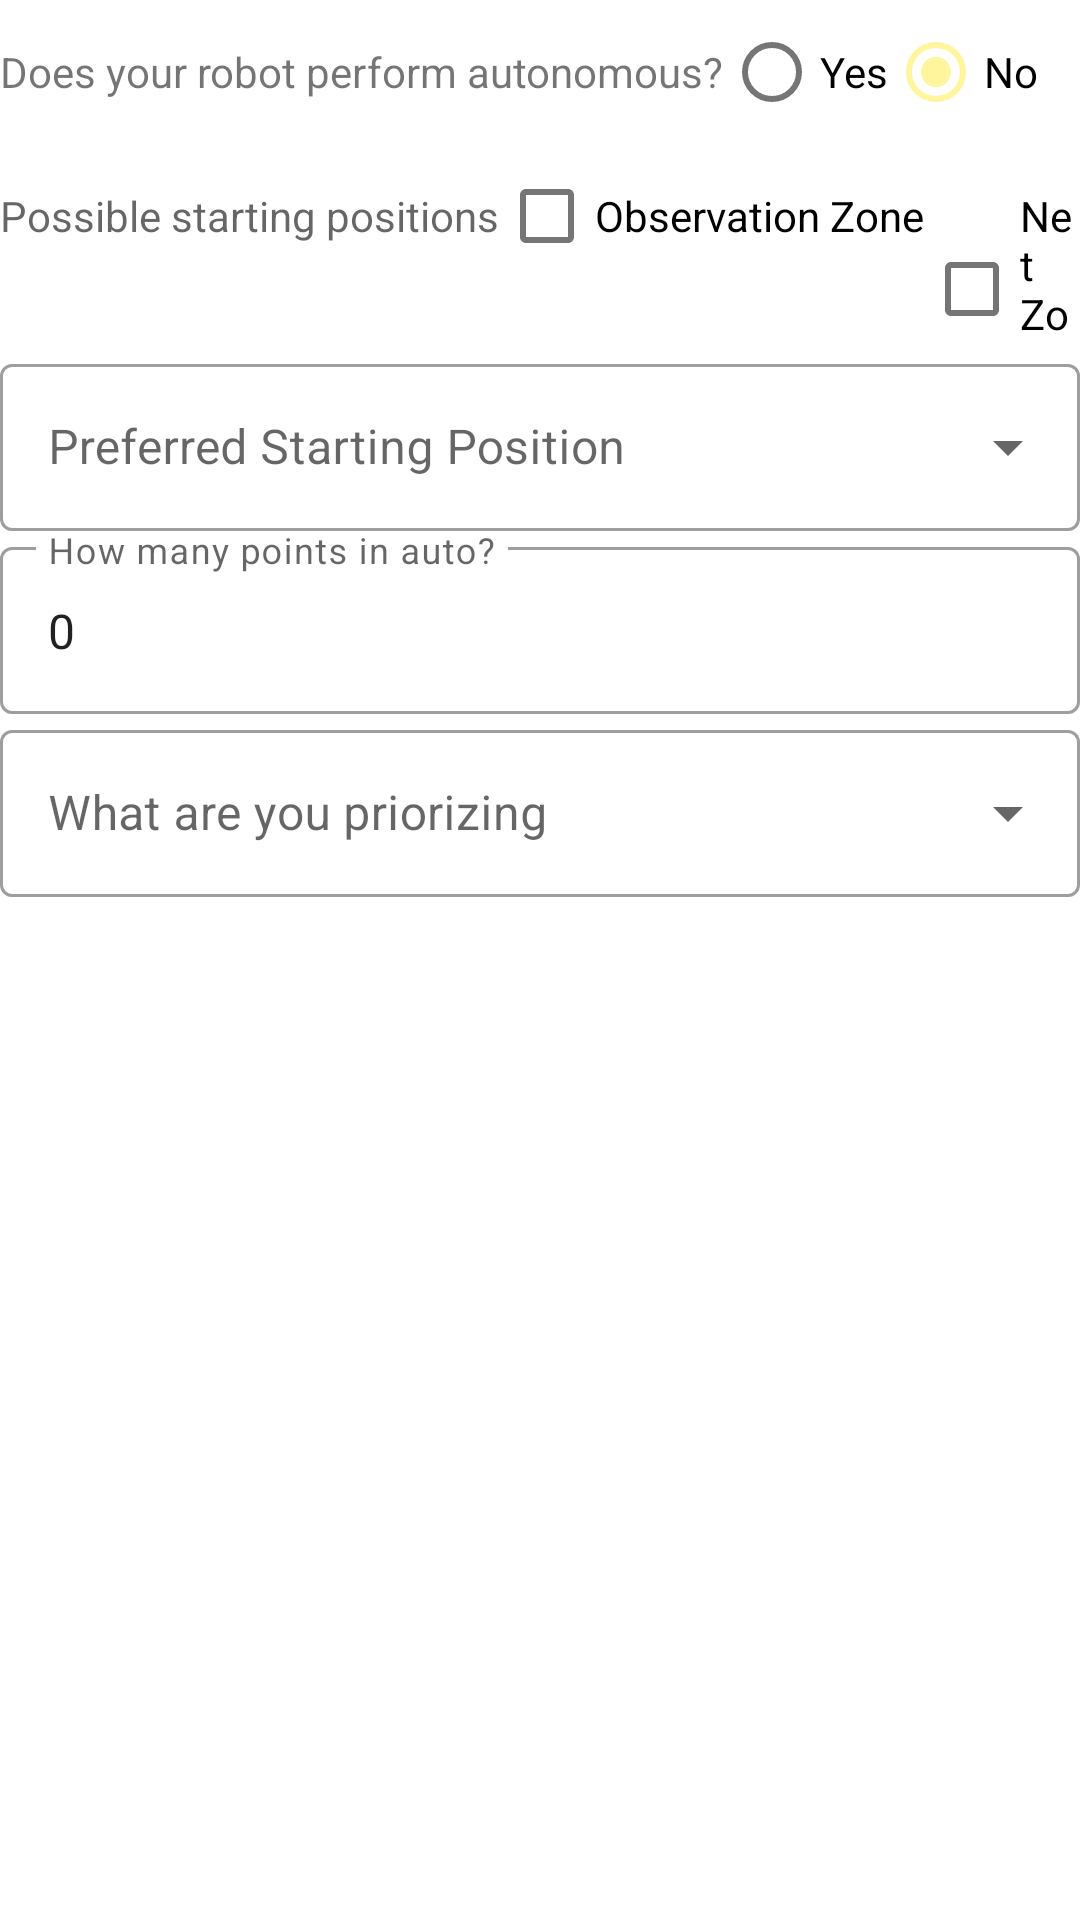

Produce the Android XML layout that renders to this screen, including the resource entries it uses.
<!-- AndroidManifest.xml: application theme Theme.EchelonFTC -->
<!-- res/layout/fragment_pitscout_auto.xml -->
<?xml version="1.0" encoding="utf-8"?>
<LinearLayout xmlns:android="http://schemas.android.com/apk/res/android"
    xmlns:tools="http://schemas.android.com/tools"
    android:layout_width="match_parent"
    android:layout_height="match_parent"
    android:orientation="horizontal"
    tools:context=".pitScouting.PitScoutAutoFragment">

    <LinearLayout
        android:layout_width="match_parent"
        android:layout_height="wrap_content"
        android:orientation="vertical"
        >

        <LinearLayout
            android:layout_width="match_parent"
            android:layout_height="wrap_content"
            android:orientation="horizontal">
            <RadioGroup
                android:id="@+id/hasAutoGroup"
                android:layout_width="wrap_content"
                android:layout_height="wrap_content"
                android:checkedButton="@id/hasAutoNo"
                android:orientation="horizontal">

                <com.google.android.material.textview.MaterialTextView
                    android:layout_width="wrap_content"
                    android:layout_height="wrap_content"
                    android:text="Does your robot perform autonomous?" />

                <com.google.android.material.radiobutton.MaterialRadioButton
                    android:id="@+id/hasAutoYes"
                    android:layout_width="wrap_content"
                    android:layout_height="wrap_content"
                    android:text="Yes" />

                <com.google.android.material.radiobutton.MaterialRadioButton
                    android:id="@+id/hasAutoNo"
                    android:layout_width="wrap_content"
                    android:layout_height="wrap_content"
                    android:text="No" />
            </RadioGroup>
        </LinearLayout>


    <LinearLayout
        android:id="@+id/hasAutoLayout"
        android:layout_width="match_parent"
        android:layout_height="wrap_content"
        android:orientation="vertical"
        >


        <LinearLayout
            android:layout_width="wrap_content"
            android:layout_height="wrap_content">

            <com.google.android.material.textview.MaterialTextView
                android:layout_width="wrap_content"
                android:layout_height="wrap_content"
                android:hint="Possible starting positions"
                >
            </com.google.android.material.textview.MaterialTextView>

            <com.google.android.material.checkbox.MaterialCheckBox
                android:id="@+id/autoPossibleStartingPositionObservationZone"
                android:layout_width="wrap_content"
                android:layout_height="wrap_content"
                android:checked="false"
                android:text="Observation Zone"
                />

            <com.google.android.material.checkbox.MaterialCheckBox
                android:id="@+id/autoPossibleStartingPositionNetZone"
                android:layout_width="wrap_content"
                android:layout_height="wrap_content"
                android:checked="false"
                android:text="Net Zone"
                />


        </LinearLayout>


        <com.google.android.material.textfield.TextInputLayout
            android:id="@+id/preferred"
            style="@style/Widget.MaterialComponents.TextInputLayout.OutlinedBox.ExposedDropdownMenu"
            android:layout_width="match_parent"
            android:layout_height="wrap_content"
            android:hint="Preferred Starting Position"
            >

            <AutoCompleteTextView
                android:id="@+id/preferredAutoComplete"
                android:layout_width="match_parent"
                android:layout_height="wrap_content"
                android:inputType="none"
                />
        </com.google.android.material.textfield.TextInputLayout>

        <com.google.android.material.textfield.TextInputLayout
            android:id="@+id/autoPoints"
            android:layout_width="match_parent"
            android:layout_height="wrap_content"
            android:hint="How many points in auto?"
            style="@style/Widget.MaterialComponents.TextInputLayout.OutlinedBox"
            >

            <com.google.android.material.textfield.TextInputEditText
                android:layout_width="match_parent"
                android:layout_height="wrap_content"
                android:text="0"
                android:inputType="number"

                />

        </com.google.android.material.textfield.TextInputLayout>

        <com.google.android.material.textfield.TextInputLayout
            android:id="@+id/prioritize"
            style="@style/Widget.MaterialComponents.TextInputLayout.OutlinedBox.ExposedDropdownMenu"
            android:layout_width="match_parent"
            android:layout_height="wrap_content"
            android:hint="What are you priorizing"
            >

            <AutoCompleteTextView
                android:id="@+id/prioritizeAutoComplete"
                android:layout_width="match_parent"
                android:layout_height="wrap_content"
                android:inputType="none"
                />
        </com.google.android.material.textfield.TextInputLayout>



















    </LinearLayout>

    </LinearLayout>

</LinearLayout>
<!-- resources referenced by this layout -->
<resources>
  <style name="Theme.EchelonFTC" parent="Theme.MaterialComponents.DayNight.NoActionBar">
          
          <item name="colorPrimary">@color/primaryColor</item>
          <item name="colorPrimaryVariant">@color/primaryDarkColor</item>
          <item name="colorOnPrimary">@color/primaryTextColor</item>
          
          <item name="colorSecondary">@color/secondaryColor</item>
          <item name="colorSecondaryVariant">@color/secondaryDarkColor</item>
          <item name="colorOnSecondary">@color/secondaryTextColor</item>
          
          <item name="android:statusBarColor" tools:targetApi="l">@color/primaryDarkColor</item>
          
      </style>
  <color name="primaryColor">#606060</color>
  <color name="primaryDarkColor">#363636</color>
  <color name="primaryTextColor">#ffeb3b</color>
  <color name="secondaryColor">#fff59d</color>
  <color name="secondaryDarkColor">#cbc26d</color>
  <color name="secondaryTextColor">#000000</color>
</resources>
